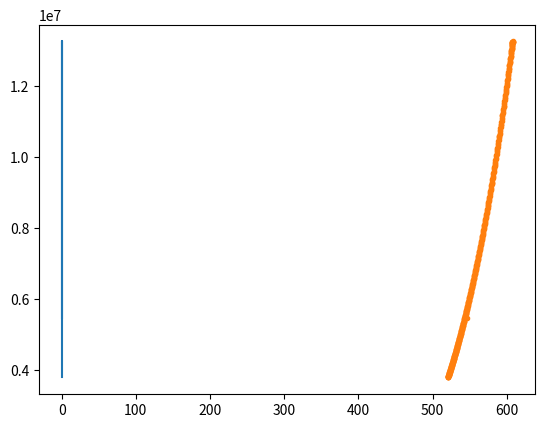

Source code (Python):
import numpy as np
import matplotlib.pyplot as plt
from scipy import optimize

def exp(a):
    return (2.71828**a)
def ln(a):
    return (np.log(a))

def Pvdw(T,v):
    a=0.66565
    b=3.047926e-5
    p=8.314*T/(v-b)-a/v/v
    return p

def Objfun(T,v):
    R=8.314
    a=0.66565
    b=3.047926e-5
    A=23.1963
    B=3816.44
    C=-46.13
    fun1=R*T/(v-b)-a/v/v
    fun2=exp(A-B/(T+C))
    return (fun1-fun2)**2

vList=list(np.linspace(1.25e-4,1e-3,500))
#vList=vList+list(np.linspace(1.0e-4,1.3e-4,100))
vList.reverse()
print(vList)

TList=[]
pList=[]
for i in range(len(vList)):
    if i==0:
        sol=optimize.minimize(Objfun,500,args=(vList[0]),method='slsqp',options={'ftol':1e-25,'eps':1e-12})
    else:
        sol=optimize.minimize(Objfun,T,args=(vList[i]),method='slsqp',options={'ftol':1e-25,'eps':1e-12})
    #print(sol)
    T=sol.x[0]
    p=Pvdw(T,vList[i])
    print(T,vList[i])
    pList.append(p)
    TList.append(T)
plt.plot(vList,pList)
plt.show()
plt.plot(TList,pList,'.')
plt.show()

